Run: headless pygame with SDL's dummy video driver; simulated clock (each Clock.tick advances the game by its frame time, no real sleeping); random seed 0; keys injected as events and as key.get_pressed() state; no mouse input.
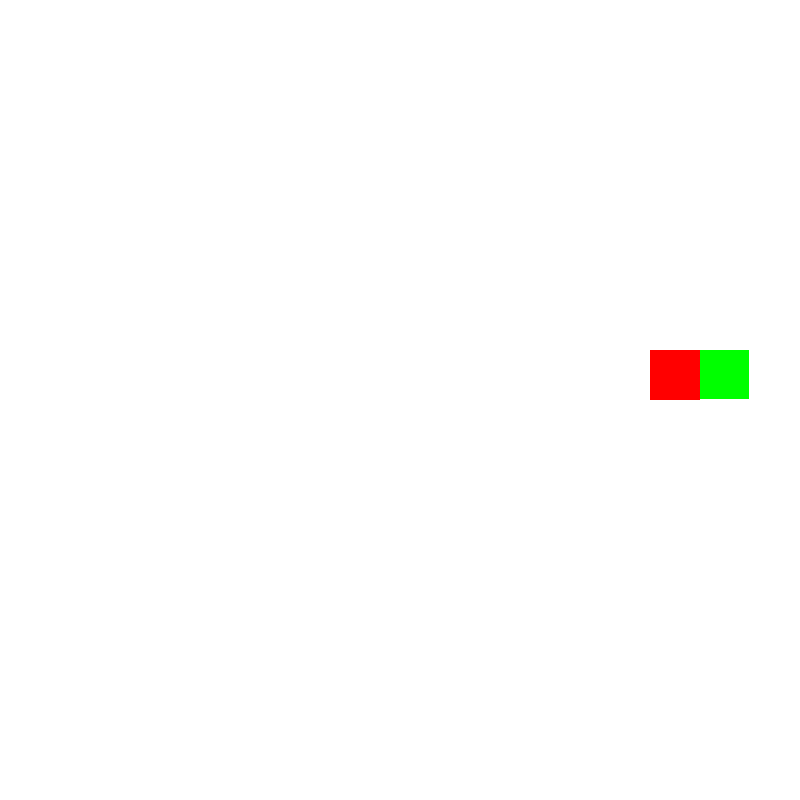
Frame 1 of 1 · flips 1–60 · no input

The pygame program that drew these frames:

import pygame
from random import randrange

RES = 800
SIZE = 50

WHITE = (255, 255, 255)
GREEN = (0, 255, 0)
RED = (255, 0, 0)

x, y = randrange(SIZE, RES - SIZE, SIZE), randrange(SIZE, RES - SIZE, SIZE)
apple = randrange(SIZE, RES - SIZE, SIZE), randrange(SIZE, RES - SIZE, SIZE)
length = 1
snake = [(x, y)]
dx, dy = 0, 0
fps = 60
dirs = {'W': True, 'S': True, 'A': True, 'D': True}
score = 0
speed_count, snake_speed = 0, 10

pygame.init()
window = pygame.display.set_mode([RES, RES])
clock = pygame.time.Clock()


# TODO add fonts here


def close_game():
    # TODO render game over title
    exit()


while True:
    window.fill(WHITE)
    # drawing snake, apple
    for i, j in snake:
        pygame.draw.rect(window, GREEN, (i, j, SIZE - 1, SIZE - 1))
    pygame.draw.rect(window, RED, (*apple, SIZE, SIZE))

    # show score
    # TODO render score title with score of player

    # snake movement
    speed_count += 1
    if not speed_count % snake_speed:
        x += dx * SIZE
        y += dy * SIZE
        snake.append((x, y))
        snake = snake[-length:]

    # eating food
    if snake[-1] == apple:
        # TODO add eating apple stuff
        pass

    # game over
    if x < 0 or x > RES - SIZE or y < 0 or y > RES - SIZE or len(snake) != len(set(snake)):
        close_game()

    pygame.display.flip()
    clock.tick(fps)

    # controls
    for event in pygame.event.get():
        if event.type == pygame.QUIT:
            exit()
    key = pygame.key.get_pressed()
    if key[pygame.K_w]:
        if dirs['W']:
            dx, dy = 0, -1
            dirs = {'W': True, 'S': False, 'A': True, 'D': True}
    elif key[pygame.K_s]:
        if dirs['S']:
            dx, dy = 0, 1
            dirs = {'W': False, 'S': True, 'A': True, 'D': True}
    elif key[pygame.K_a]:
        if dirs['A']:
            dx, dy = -1, 0
            dirs = {'W': True, 'S': True, 'A': True, 'D': False}
    elif key[pygame.K_d]:
        if dirs['D']:
            dx, dy = 1, 0
            dirs = {'W': True, 'S': True, 'A': False, 'D': True}
